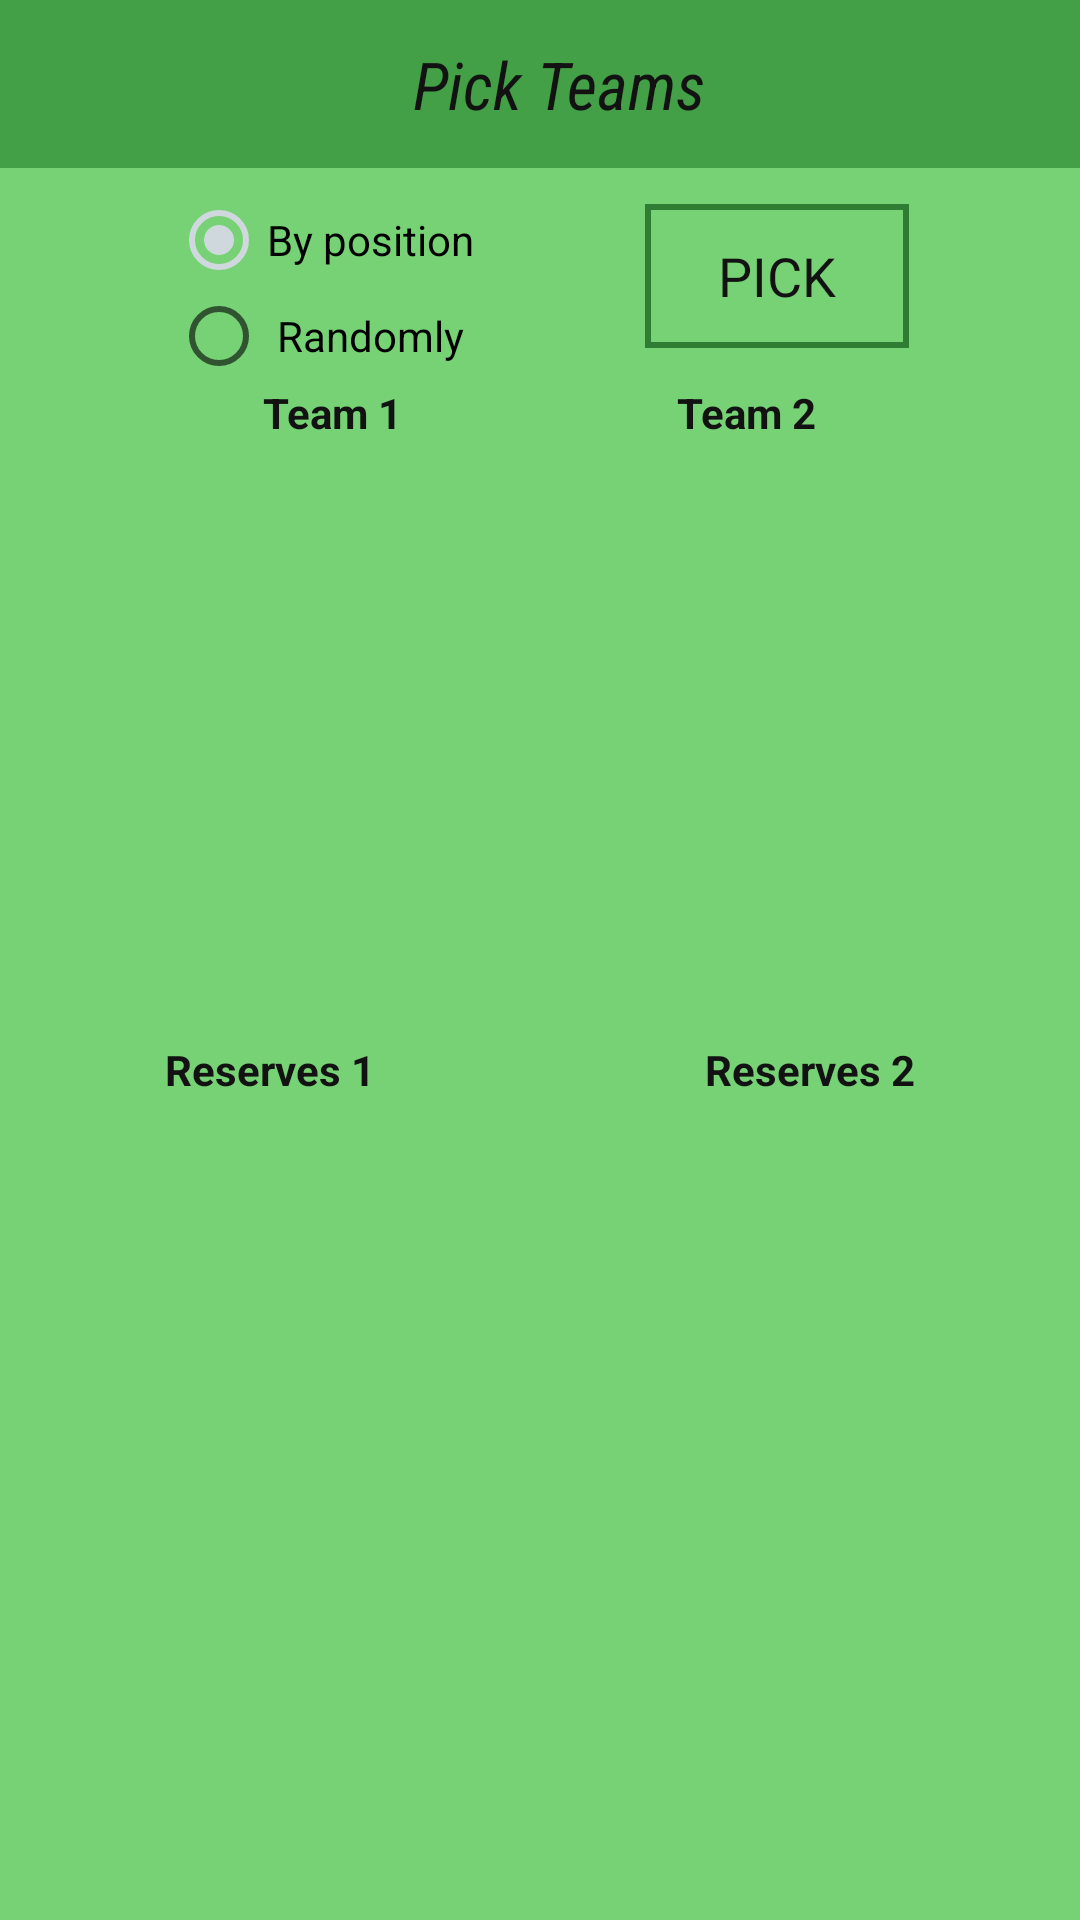

The Android layout XML behind this screen, and the referenced resources:
<!-- AndroidManifest.xml: application theme FutTheme -->
<!-- res/layout/fragment_pick_team.xml -->
<android.support.constraint.ConstraintLayout xmlns:android="http://schemas.android.com/apk/res/android"
    xmlns:app="http://schemas.android.com/apk/res-auto"
    xmlns:tools="http://schemas.android.com/tools"
    android:layout_width="match_parent"
    android:layout_height="match_parent"
    tools:context="futmatcher.kildare.com.futmatcher.ui.PickTeamFragment">

    <android.support.v7.widget.Toolbar
        android:id="@+id/tb_pick_title"
        style="@style/ToolbarFutTheme"
        android:layout_width="match_parent"
        android:layout_height="wrap_content"
        android:contentDescription="@string/ct_pick_toolbar"
        app:layout_constraintTop_toTopOf="parent">

        <TextView
            android:id="@+id/tv_pick_title"
            style="@style/TitleFutTheme"
            android:layout_width="match_parent"
            android:layout_height="wrap_content"
            android:text="@string/text_pick_team_title"
            android:contentDescription="@string/ct_pick_toolbar"
            app:layout_constraintLeft_toLeftOf="parent"
            app:layout_constraintRight_toRightOf="parent"
            app:layout_constraintTop_toTopOf="parent" />

    </android.support.v7.widget.Toolbar>

    <include
        android:id="@+id/in_pick_team"
        layout="@layout/pick_team_radio"
        android:layout_width="wrap_content"
        android:layout_height="wrap_content"
        android:layout_marginBottom="8dp"
        android:layout_marginTop="8dp"
        app:layout_constraintBottom_toTopOf="@+id/tv_team1"
        app:layout_constraintLeft_toLeftOf="parent"
        app:layout_constraintRight_toLeftOf="@+id/bt_pick_team"
        app:layout_constraintTop_toBottomOf="@+id/tb_pick_title" />

    <Button
        android:id="@+id/bt_pick_team"
        android:layout_width="wrap_content"
        android:layout_height="wrap_content"
        android:layout_marginBottom="8dp"
        android:layout_marginTop="8dp"
        android:layout_weight="1"
        android:text="@string/button_pick_team"
        android:contentDescription="@string/ct_pick_button"
        app:layout_constraintBottom_toTopOf="@+id/tv_team1"
        app:layout_constraintLeft_toRightOf="@+id/in_pick_team"
        app:layout_constraintRight_toRightOf="parent"
        app:layout_constraintTop_toBottomOf="@+id/tb_pick_title" />

    <TextView
        android:id="@+id/tv_team1"
        android:layout_width="wrap_content"
        android:layout_height="wrap_content"
        android:layout_marginLeft="@dimen/marginSize"
        android:layout_marginRight="@dimen/marginSize"
        android:text="@string/text_pick_team1"
        android:textStyle="bold"
        android:contentDescription="@string/ct_pick_team1_title"
        app:layout_constraintLeft_toLeftOf="parent"
        app:layout_constraintRight_toLeftOf="@id/tv_team2"
        app:layout_constraintTop_toBottomOf="@+id/in_pick_team" />

    <ListView
        android:id="@+id/lv_team1"
        android:layout_width="0dp"
        android:layout_height="@dimen/pick_list_view_height"
        android:layout_marginRight="@dimen/marginSize"
        android:layout_marginLeft="@dimen/marginSize"
        android:contentDescription="@string/ct_pick_team1_list"
        app:layout_constraintBottom_toTopOf="@id/tv_reserve1"
        app:layout_constraintLeft_toLeftOf="parent"
        app:layout_constraintRight_toLeftOf="@+id/lv_team2"
        app:layout_constraintTop_toBottomOf="@+id/tv_team1" />


    <TextView
        android:id="@+id/tv_team2"
        android:layout_width="wrap_content"
        android:layout_height="wrap_content"
        android:text="@string/text_pick_team2"
        android:textStyle="bold"
        android:layout_marginRight="@dimen/marginSize"
        android:layout_marginLeft="@dimen/marginSize"
        android:contentDescription="@string/ct_pick_team2_title"
        app:layout_constraintLeft_toRightOf="@+id/tv_team1"
        app:layout_constraintRight_toRightOf="parent"
        app:layout_constraintTop_toTopOf="@+id/tv_team1" />

    <ListView
        android:id="@+id/lv_team2"
        android:layout_width="0dp"
        android:layout_height="@dimen/pick_list_view_height"
        android:layout_marginRight="@dimen/marginSize"
        android:layout_marginLeft="@dimen/marginSize"
        android:contentDescription="@string/ct_pick_team2_list"
        app:layout_constraintBottom_toBottomOf="@+id/lv_team1"
        app:layout_constraintLeft_toRightOf="@+id/lv_team1"
        app:layout_constraintRight_toRightOf="parent"
        app:layout_constraintTop_toTopOf="@+id/lv_team1" />

    <TextView
        android:id="@+id/tv_reserve1"
        android:layout_width="wrap_content"
        android:layout_height="wrap_content"
        android:text="@string/text_reserve_team1"
        android:textAlignment="center"
        android:textStyle="bold"
        android:layout_marginRight="@dimen/marginSize"
        android:layout_marginLeft="@dimen/marginSize"
        android:contentDescription="@string/ct_pick_res1_title"
        app:layout_constraintBottom_toTopOf="@+id/lv_reserve1"
        app:layout_constraintLeft_toLeftOf="@+id/lv_reserve1"
        app:layout_constraintRight_toRightOf="@+id/lv_reserve1"
        app:layout_constraintTop_toBottomOf="@+id/lv_team1" />

    <ListView
        android:id="@+id/lv_reserve1"
        android:layout_width="0dp"
        android:layout_height="@dimen/pick_list_view_height"
        android:layout_marginRight="@dimen/marginSize"
        android:layout_marginLeft="@dimen/marginSize"
        android:contentDescription="@string/ct_pick_res1_list"
        app:layout_constraintLeft_toLeftOf="parent"
        app:layout_constraintRight_toLeftOf="@+id/lv_reserve2"
        app:layout_constraintTop_toBottomOf="@+id/tv_reserve1" />

    <TextView
        android:id="@+id/tv_reserve2"
        android:layout_width="wrap_content"
        android:layout_height="wrap_content"
        android:text="@string/text_reserve_team2"
        android:textAlignment="center"
        android:textStyle="bold"
        android:layout_marginRight="@dimen/marginSize"
        android:layout_marginLeft="@dimen/marginSize"
        android:contentDescription="@string/ct_pick_res2_title"
        app:layout_constraintBottom_toBottomOf="@+id/tv_reserve1"
        app:layout_constraintLeft_toLeftOf="@+id/lv_reserve2"
        app:layout_constraintRight_toRightOf="@+id/lv_reserve2"
        app:layout_constraintTop_toTopOf="@+id/tv_reserve1" />

    <ListView
        android:id="@+id/lv_reserve2"
        android:layout_width="0dp"
        android:layout_height="@dimen/pick_list_view_height"
        android:layout_marginRight="@dimen/marginSize"
        android:layout_marginLeft="@dimen/marginSize"
        android:contentDescription="@string/ct_pick_res2_list"
        app:layout_constraintTop_toBottomOf="@+id/tv_reserve1"
        app:layout_constraintRight_toRightOf="parent"
        app:layout_constraintLeft_toRightOf="@+id/lv_reserve1"
        />

</android.support.constraint.ConstraintLayout>
<!-- res/layout/pick_team_radio.xml (included above) -->
<?xml version="1.0" encoding="utf-8"?>

<RadioGroup
    android:id="@+id/rg_pick_order"
    android:layout_width="match_parent"
    android:layout_height="wrap_content"
    android:checkedButton="@+id/rb_position"
    xmlns:android="http://schemas.android.com/apk/res/android">
        <RadioButton
            android:id="@+id/rb_position"
            android:text="@string/text_pick_radio_position"
            android:contentDescription="@string/ct_radio_by_position"
            android:textAlignment="center"
            android:layout_width="match_parent"
            android:layout_height="wrap_content"
            />
        <RadioButton
            android:id="@+id/rb_random"
            android:textAlignment="center"
            android:layout_width="match_parent"
            android:layout_height="wrap_content"
            android:layout_weight="1"
            android:text="@string/text_pick_radio_random"
            android:contentDescription="@string/ct_radio_randomly"
            />
</RadioGroup>
<!-- resources referenced by this layout -->
<resources>
  <dimen name="marginSize">4dp</dimen>
  <dimen name="pick_list_view_height">100dp</dimen>
  <string name="button_pick_team">Pick</string>
  <string name="ct_pick_button">Pick Team Button</string>
  <string name="ct_pick_res1_list">List of reserves of team one</string>
  <string name="ct_pick_res1_title">Reserves of team one</string>
  <string name="ct_pick_res2_list">List of reserves of team twoo</string>
  <string name="ct_pick_res2_title">Reserves of team two</string>
  <string name="ct_pick_team1_list">List of players of team one</string>
  <string name="ct_pick_team1_title">Team One</string>
  <string name="ct_pick_team2_list">List of players of team two</string>
  <string name="ct_pick_team2_title">Team Two</string>
  <string name="ct_pick_toolbar">Pick Team Toolbar</string>
  <string name="ct_radio_by_position">Choose to pick team by position</string>
  <string name="ct_radio_randomly">Choose to pick team by position</string>
  <string name="text_pick_radio_position">By position</string>
  <string name="text_pick_radio_random">Randomly</string>
  <string name="text_pick_team1">Team 1</string>
  <string name="text_pick_team2">Team 2</string>
  <string name="text_pick_team_title">Pick Teams</string>
  <string name="text_reserve_team1">Reserves 1</string>
  <string name="text_reserve_team2">Reserves 2</string>
  <style name="ToolbarFutTheme" parent="FutTheme">
          <item name="android:background">@color/colorPrimary</item>
          <item name="android:textSize">@dimen/titleTextSize</item>
          <item name="android:fontFamily">sans-serif-condensed</item>
      </style>
  <style name="FutTheme" parent="Theme.AppCompat.Light.NoActionBar">
          <item name="colorPrimary">@color/colorPrimary</item>
          <item name="colorPrimaryDark">@color/colorPrimaryDark</item>
          <item name="colorAccent">@color/colorAccent</item>
          <item name="android:colorBackground">@color/colorPrimaryLight</item>
          <item name="android:textSize">@dimen/textSize</item>
          <item name="android:fontFamily">sans-serif</item>
          <item name="android:textColor">@color/colorTextPrimary</item>
          <item name="android:buttonStyle">@style/FutButtonStyle</item>
      </style>
  <dimen name="titleTextSize">22sp</dimen>
  <color name="colorTextPrimary">#121212</color>
  <color name="colorPrimary">#43A047</color>
  <color name="colorPrimaryDark">#2E7D32</color>
  <color name="colorAccent">#CFD8DC</color>
  <color name="colorPrimaryLight">#76D275</color>
  <dimen name="textSize">14sp</dimen>
  <style name="FutButtonStyle" parent="@style/Widget.AppCompat.Button.Borderless">
          <item name="android:background">@drawable/button_border</item>
          <item name="android:elevation">@dimen/button_elevation</item>
          <item name="android:layout_marginStart">@dimen/marginSize</item>
          <item name="android:layout_marginEnd">@dimen/marginSize</item>
          <item name="android:layout_marginTop">@dimen/marginSize</item>
          <item name="android:layout_marginBottom">@dimen/marginSize</item>
          <item name="android:textSize">@dimen/button_text_size</item>
      </style>
  <!-- drawable button_border (drawable) -->
  <?xml version="1.0" encoding="utf-8"?>
  
  <shape
      xmlns:android="http://schemas.android.com/apk/res/android"
      android:shape="rectangle"
      >
      <stroke
          android:width="@dimen/button_border"
          android:color="@color/colorPrimaryDark"/>
  </shape>
  <dimen name="button_elevation">4dp</dimen>
  <dimen name="button_text_size">18dp</dimen>
  <dimen name="button_border">2dp</dimen>
</resources>
